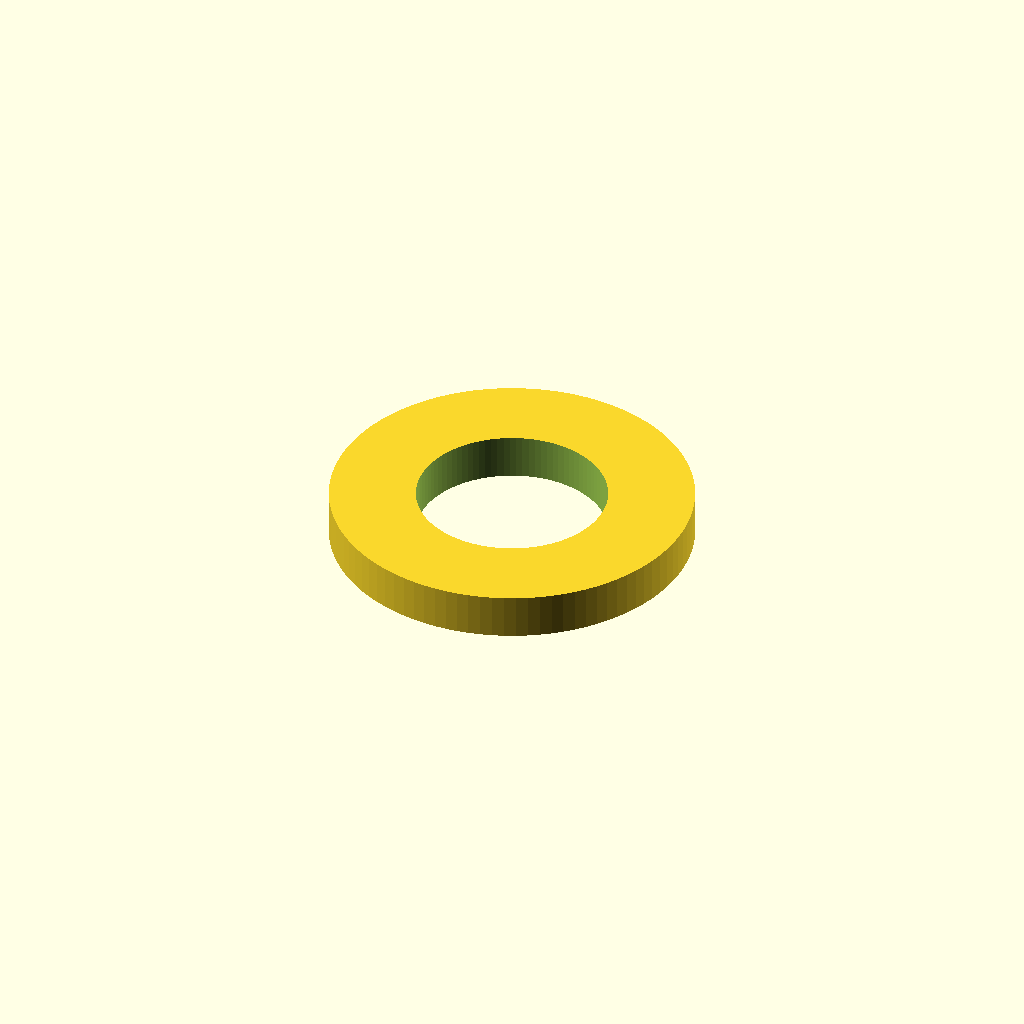
Cell 1 — every parameter at its default value.
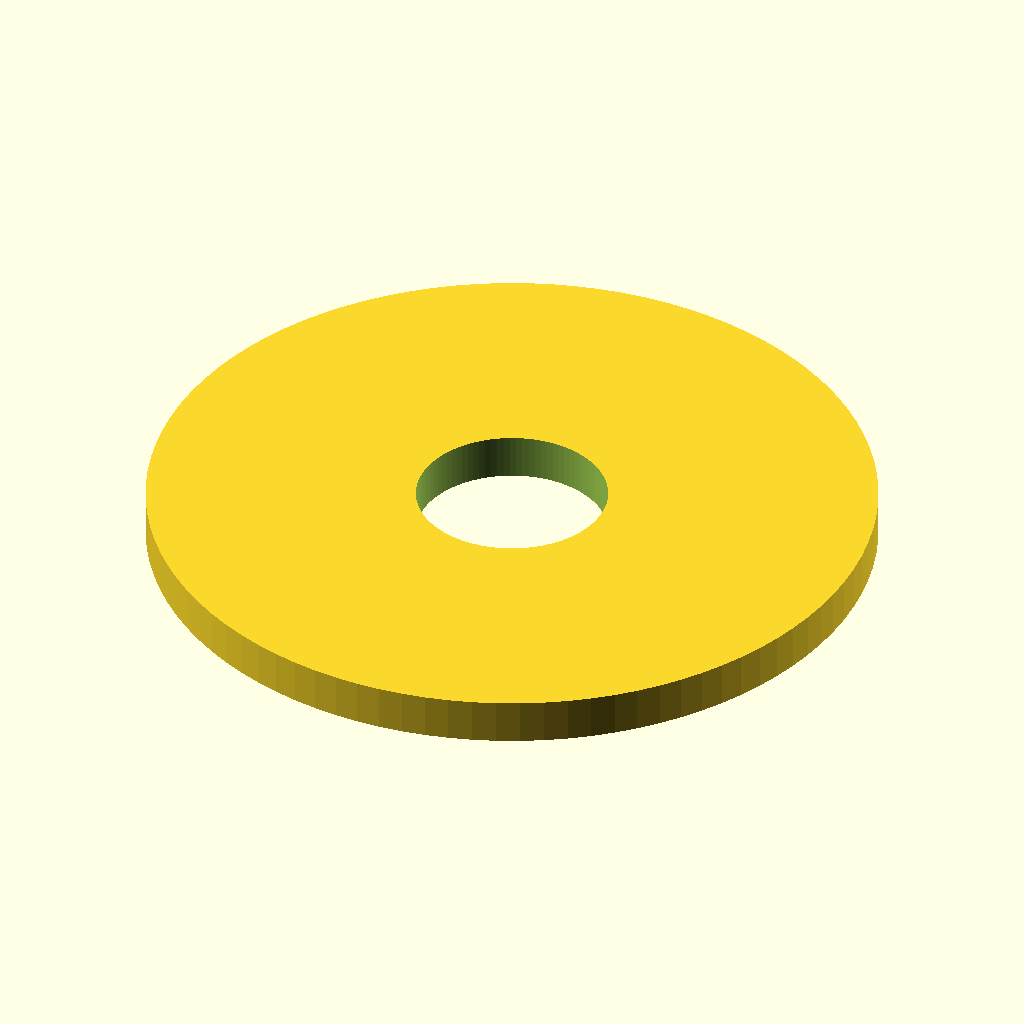
Cell 2: the same model with diametro_esterno = 32.
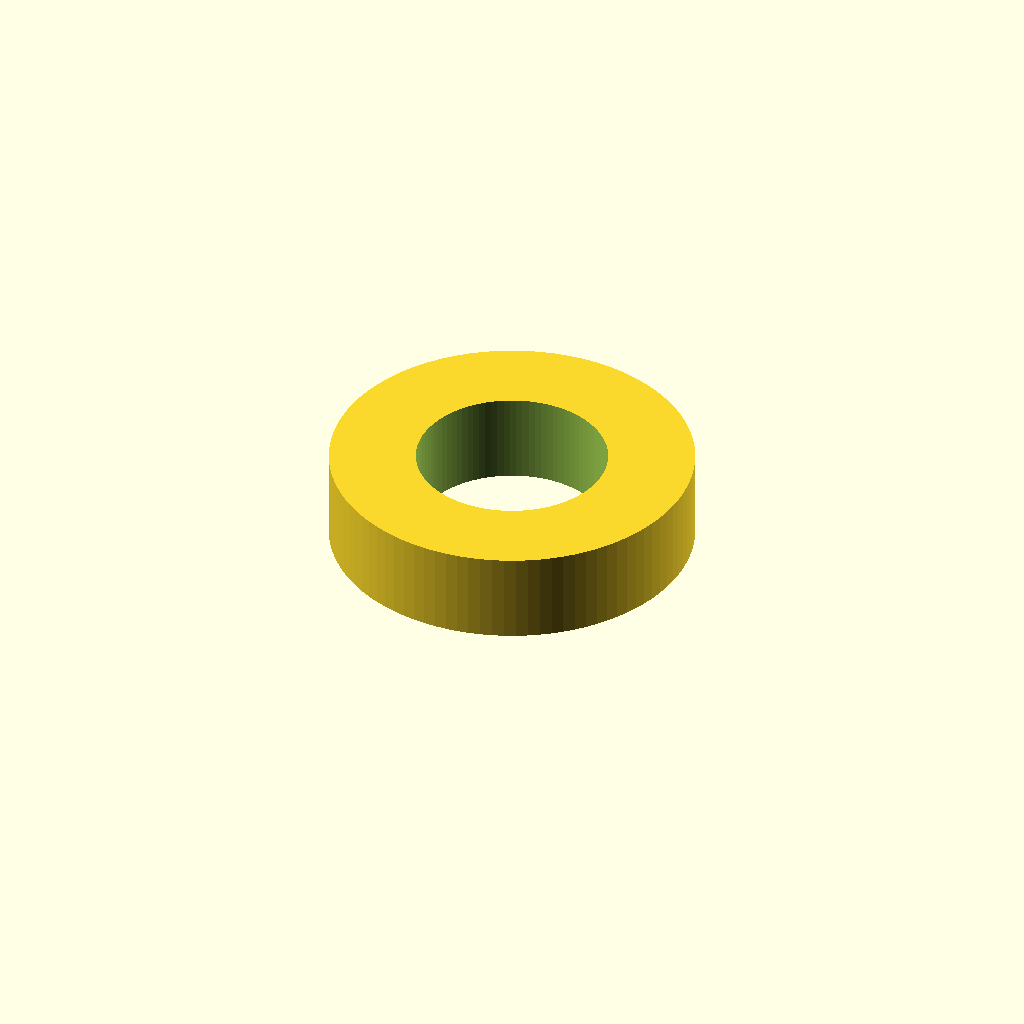
Cell 3: the same model with spessore = 4.
One fixed orthographic camera (rotation 55°, 0°, 25°; colour scheme Cornfield) for every cell.
Source of the model, Modelli3d/distanziale.scad:
// Distanziale / rondella: anello con diametro interno, esterno e spessore.
diametro_interno = 8.4;
diametro_esterno = 16;
spessore = 2;

$fn = 96;

difference() {
    cylinder(d = diametro_esterno, h = spessore);
    translate([0, 0, -1]) cylinder(d = diametro_interno, h = spessore + 2);
}
Parameter table extracted from the source (name, type, default, range or options):
diametro_interno: number, default 8.4
diametro_esterno: number, default 16
spessore: number, default 2
